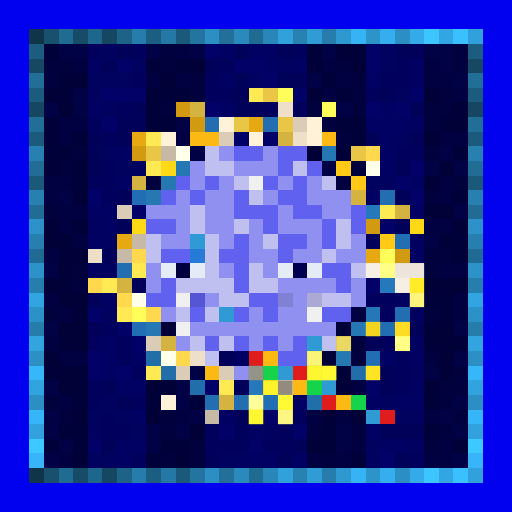
t = 0.00 s
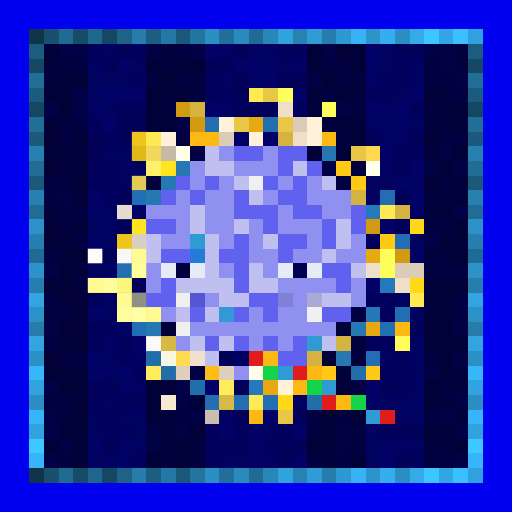
t = 1.13 s
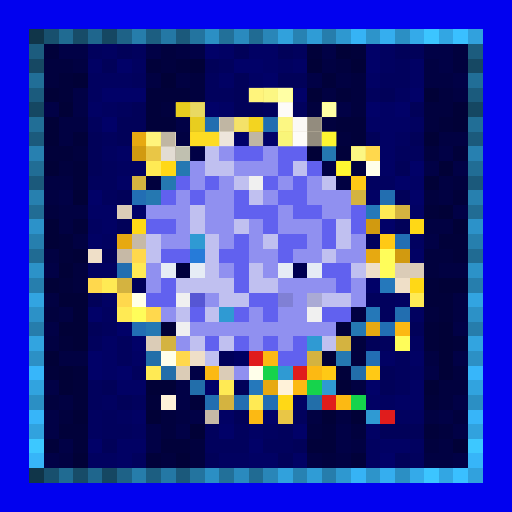
t = 2.25 s
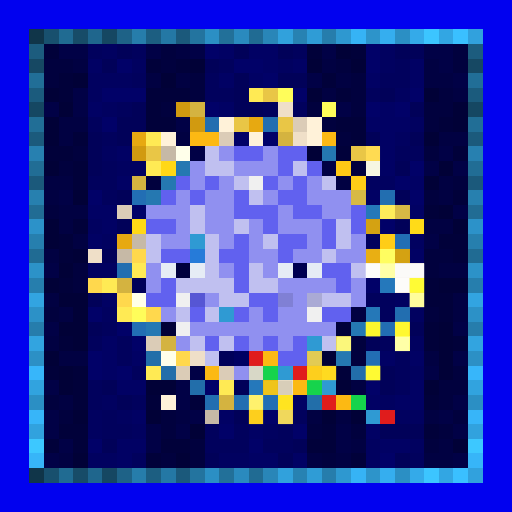
t = 3.38 s
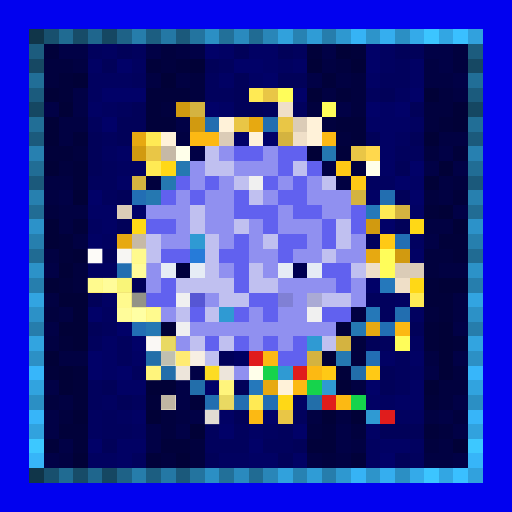
t = 4.50 s
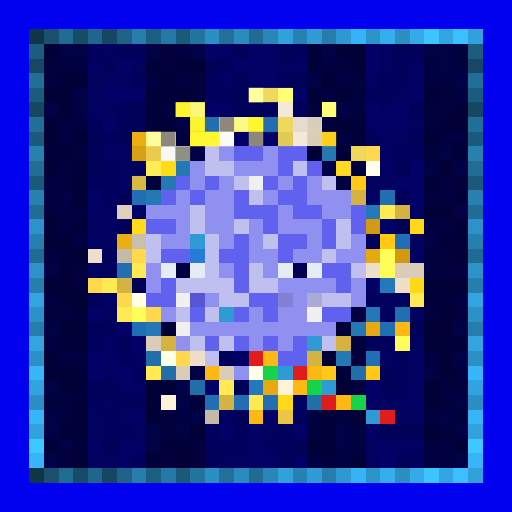
t = 5.63 s

The animated SVG that drew these frames (rendered in a browser with its animation timeline set to each time). Animation: 1 CSS @keyframes rule; one cycle of 6.75 s, repeats indefinitely.

<svg viewBox="0 0 35 35" shape-rendering="crispEdges" xmlns="http://www.w3.org/2000/svg"><style>@keyframes k0{0%{opacity:0}15.75%{opacity:.95}35.00%{opacity:0}100%{opacity:0}}.a00{animation:k0 3.6s ease-in-out 0.00s infinite}.a01{animation:k0 3.6s ease-in-out -0.45s infinite}.a02{animation:k0 3.6s ease-in-out -0.90s infinite}.a03{animation:k0 3.6s ease-in-out -1.35s infinite}.a04{animation:k0 3.6s ease-in-out -1.80s infinite}.a05{animation:k0 3.6s ease-in-out -2.25s infinite}.a06{animation:k0 3.6s ease-in-out -2.70s infinite}.a07{animation:k0 3.6s ease-in-out -3.15s infinite}</style><rect width="35" height="35" fill="#0101ef"/><path fill="#103549" d="M2 2h1v1H2zM2 32h1v1H2z"/><path fill="#18506e" d="M3 2h1v1H3zM3 32h1v1H3z"/><path fill="#206b92" d="M4 2h1v1H4zM4 32h1v1H4z"/><path fill="#174c68" d="M5 2h1v1H5zM5 32h1v1H5z"/><path fill="#1f668d" d="M6 2h1v1H6zM6 32h1v1H6z"/><path fill="#154762" d="M7 2h1v1H7zM2 7h1v1H2zM32 7h1v1H32zM7 32h1v1H7z"/><path fill="#1e6287" d="M8 2h1v1H8zM8 32h1v1H8z"/><path fill="#267dab" d="M9 2h1v1H9zM9 32h1v1H9z"/><path fill="#1c5e81" d="M10 2h1v1H10zM10 32h1v1H10z"/><path fill="#2478a5" d="M11 2h1v1H11zM11 32h1v1H11z"/><path fill="#1b597b" d="M12 2h1v1H12zM2 12h1v1H2zM32 12h1v1H32zM12 32h1v1H12z"/><path fill="#23749f" d="M13 2h1v1H13zM13 32h1v1H13z"/><path fill="#2b8fc4" d="M14 2h1v1H14zM27 2h1v1H27zM2 27h1v1H2zM32 27h1v1H32zM14 32h1v1H14zM27 32h1v1H27z"/><path fill="#227099" d="M15 2h1v1H15zM15 32h1v1H15z"/><path fill="#2a8abe" d="M16 2h1v1H16zM16 32h1v1H16z"/><path fill="#206b93" d="M17 2h1v1H17zM2 17h1v1H2zM32 17h1v1H32zM17 32h1v1H17z"/><path fill="#2986b8" d="M18 2h1v1H18zM18 32h1v1H18z"/><path fill="#31a1dc" d="M19 2h1v1H19zM19 32h1v1H19z"/><path fill="#2782b2" d="M20 2h1v1H20zM20 32h1v1H20z"/><path fill="#2f9cd6" d="M21 2h1v1H21zM21 32h1v1H21z"/><path fill="#267dac" d="M22 2h1v1H22zM2 22h1v1H2zM32 22h1v1H32zM22 32h1v1H22z"/><path fill="#2e98d0" d="M23 2h1v1H23zM23 32h1v1H23z"/><path fill="#36b3f5" d="M24 2h1v1H24zM24 32h1v1H24z"/><path fill="#2d94ca" d="M25 2h1v1H25zM25 32h1v1H25z"/><path fill="#35aeef" d="M26 2h1v1H26zM26 32h1v1H26z"/><path fill="#34aae9" d="M28 2h1v1H28zM28 32h1v1H28z"/><path fill="#3cc5ff" d="M29 2h1v1H29zM29 32h1v1H29z"/><path fill="#32a6e3" d="M30 2h1v1H30zM30 32h1v1H30z"/><path fill="#3ac0ff" d="M31 2h1v1H31zM31 32h1v1H31z"/><path fill="#31a1dd" d="M32 2h1v1H32zM32 32h1v1H32z"/><path fill="#1c5c7e" d="M2 3h1v1H2zM32 3h1v1H32z"/><path fill="#01013a" d="M3 3h1v1H3zM21 3h1v1H21zM24 3h1v1H24zM10 4h1v1H10zM12 4h1v1H12zM4 5h1v1H4zM22 5h1v1H22zM4 6h1v1H4zM10 6h3v1H10zM23 6h1v1H23zM10 7h1v1H10zM10 8h2v1H10zM23 8h2v1H23zM30 8h1v1H30zM5 9h1v1H5zM24 9h1v1H24zM3 10h2v1H3zM23 10h1v1H23zM31 10h1v1H31zM5 11h1v1H5zM5 12h1v1H5zM31 13h1v1H31zM29 14h1v1H29zM5 15h1v1H5zM4 16h1v1H4zM30 16h2v1H30zM4 17h1v1H4zM31 17h1v1H31zM4 19h1v1H4zM29 19h1v1H29zM29 20h2v1H29zM30 21h1v1H30zM23 22h1v1H23zM29 22h1v1H29zM4 23h1v1H4zM29 23h1v1H29zM31 23h1v1H31zM3 25h1v1H3zM5 25h1v1H5zM23 25h1v1H23zM5 26h1v1H5zM5 27h1v1H5zM10 27h1v1H10zM13 27h1v1H13zM29 27h1v1H29zM4 29h2v1H4zM22 29h1v1H22zM29 29h1v1H29zM3 30h1v1H3zM5 30h1v1H5zM11 30h2v1H11zM21 30h2v1H21zM10 31h1v1H10zM24 31h1v1H24z"/><path fill="#010146" d="M4 3h2v1H4zM10 3h1v1H10zM13 3h1v1H13zM22 3h1v1H22zM29 3h2v1H29zM30 4h1v1H30zM21 5h1v1H21zM31 5h1v1H31zM5 6h1v1H5zM3 7h1v1H3zM5 7h1v1H5zM23 7h1v1H23zM12 8h1v1H12zM13 10h1v1H13zM30 10h1v1H30zM22 11h1v1H22zM29 11h1v1H29zM31 11h1v1H31zM4 13h1v1H4zM31 14h1v1H31zM29 16h1v1H29zM3 18h1v1H3zM3 22h1v1H3zM31 22h1v1H31zM31 24h1v1H31zM13 25h1v1H13zM29 25h1v1H29zM3 26h1v1H3zM12 26h1v1H12zM12 27h1v1H12zM31 27h1v1H31zM3 28h1v1H3zM13 28h1v1H13zM30 28h1v1H30zM3 29h1v1H3zM10 29h1v1H10zM12 29h1v1H12zM23 29h1v1H23zM31 29h1v1H31zM4 30h1v1H4zM10 30h1v1H10zM23 30h1v1H23zM3 31h1v1H3zM31 31h1v1H31z"/><path fill="#01015d" d="M6 3h1v1H6zM9 3h1v1H9zM20 3h1v1H20zM15 4h1v1H15zM27 4h1v1H27zM9 5h1v1H9zM14 5h1v1H14zM26 5h2v1H26zM14 6h2v1H14zM25 6h1v1H25zM8 7h1v1H8zM18 7h1v1H18zM20 7h1v1H20zM6 8h1v1H6zM7 9h1v1H7zM27 10h2v1H27zM7 11h1v1H7zM6 12h2v1H6zM7 13h1v1H7zM25 16h1v1H25zM25 20h2v1H25zM26 21h1v1H26zM7 22h1v1H7zM6 23h1v1H6zM8 23h1v1H8zM26 23h1v1H26zM8 24h1v1H8zM27 24h1v1H27zM9 25h1v1H9zM27 25h1v1H27zM6 26h1v1H6zM27 26h1v1H27zM6 27h1v1H6zM9 27h1v1H9zM7 28h1v1H7zM20 28h1v1H20zM7 29h2v1H7zM14 29h1v1H14zM16 29h1v1H16zM19 29h1v1H19zM14 30h3v1H14zM18 30h2v1H18zM9 31h1v1H9zM28 31h1v1H28z"/><path fill="#010160" d="M7 3h1v1H7zM26 3h1v1H26zM9 4h1v1H9zM19 4h1v1H19zM26 4h1v1H26zM6 5h3v1H6zM6 6h1v1H6zM27 6h1v1H27zM7 7h1v1H7zM28 8h1v1H28zM27 9h1v1H27zM7 10h1v1H7zM8 11h2v1H8zM25 12h2v1H25zM6 15h1v1H6zM7 16h1v1H7zM28 16h1v1H28zM6 18h2v1H6zM27 20h1v1H27zM7 21h1v1H7zM28 21h1v1H28zM28 23h1v1H28zM28 25h1v1H28zM7 27h1v1H7zM26 27h1v1H26zM6 28h1v1H6zM8 28h1v1H8zM27 28h2v1H27zM6 29h1v1H6zM9 29h1v1H9zM18 29h1v1H18zM25 30h1v1H25zM28 30h1v1H28zM6 31h2v1H6zM15 31h2v1H15zM25 31h1v1H25z"/><path fill="#010159" d="M8 3h1v1H8zM16 3h1v1H16zM19 3h1v1H19zM27 3h2v1H27zM7 4h1v1H7zM14 4h1v1H14zM16 5h1v1H16zM19 5h2v1H19zM16 6h1v1H16zM26 6h1v1H26zM9 7h1v1H9zM16 7h2v1H16zM28 7h1v1H28zM8 8h2v1H8zM6 9h1v1H6zM8 9h1v1H8zM25 9h1v1H25zM28 9h1v1H28zM6 10h1v1H6zM6 11h1v1H6zM27 11h1v1H27zM8 13h1v1H8zM27 13h1v1H27zM8 15h1v1H8zM27 15h1v1H27zM7 17h1v1H7zM9 19h1v1H9zM6 20h1v1H6zM6 22h1v1H6zM28 22h1v1H28zM25 23h1v1H25zM26 25h1v1H26zM7 26h1v1H7zM16 26h1v1H16zM26 26h1v1H26zM8 27h1v1H8zM16 28h1v1H16zM26 29h3v1H26zM7 30h1v1H7zM20 30h1v1H20zM14 31h1v1H14zM19 31h1v1H19zM27 31h1v1H27z"/><path fill="#01013e" d="M11 3h1v1H11zM31 3h1v1H31zM3 4h2v1H3zM11 4h1v1H11zM23 4h1v1H23zM31 4h1v1H31zM3 5h1v1H3zM13 5h1v1H13zM24 5h1v1H24zM13 6h1v1H13zM24 6h1v1H24zM30 6h1v1H30zM11 7h1v1H11zM21 7h1v1H21zM24 7h1v1H24zM29 7h2v1H29zM22 8h1v1H22zM29 8h1v1H29zM23 9h1v1H23zM5 10h1v1H5zM29 10h1v1H29zM4 11h1v1H4zM24 11h1v1H24zM10 12h1v1H10zM31 12h1v1H31zM29 13h1v1H29zM3 14h1v1H3zM29 17h2v1H29zM5 18h1v1H5zM29 18h1v1H29zM5 19h1v1H5zM3 21h1v1H3zM29 21h1v1H29zM24 23h1v1H24zM24 24h1v1H24zM31 25h1v1H31zM30 26h2v1H30zM3 27h1v1H3zM30 27h1v1H30zM4 28h1v1H4zM11 28h1v1H11zM31 28h1v1H31zM11 29h1v1H11zM21 29h1v1H21zM24 29h1v1H24zM30 29h1v1H30zM13 30h1v1H13zM29 30h1v1H29zM11 31h1v1H11zM13 31h1v1H13zM22 31h1v1H22z"/><path fill="#010142" d="M12 3h1v1H12zM5 4h1v1H5zM22 4h1v1H22zM29 4h1v1H29zM10 5h1v1H10zM12 5h1v1H12zM23 5h1v1H23zM29 5h2v1H29zM22 6h1v1H22zM31 6h1v1H31zM4 8h2v1H4zM4 9h1v1H4zM12 9h1v1H12zM30 9h2v1H30zM3 12h2v1H3zM23 12h1v1H23zM30 12h1v1H30zM3 13h1v1H3zM30 13h1v1H30zM4 14h2v1H4zM4 15h1v1H4zM29 15h2v1H29zM5 16h1v1H5zM3 17h1v1H3zM30 18h2v1H30zM3 20h1v1H3zM31 20h1v1H31zM4 21h1v1H4zM24 21h1v1H24zM31 21h1v1H31zM3 23h1v1H3zM4 24h2v1H4zM29 24h1v1H29zM24 26h1v1H24zM4 27h1v1H4zM12 28h1v1H12zM21 28h1v1H21zM23 28h1v1H23zM29 28h1v1H29zM24 30h1v1H24zM30 30h1v1H30zM4 31h1v1H4zM21 31h1v1H21zM23 31h1v1H23zM29 31h2v1H29z"/><path fill="#010168" d="M14 3h1v1H14zM25 3h1v1H25zM8 4h1v1H8zM16 4h2v1H16zM25 4h1v1H25zM18 5h1v1H18zM7 6h3v1H7zM20 6h1v1H20zM28 6h1v1H28zM14 7h1v1H14zM25 7h1v1H25zM27 7h1v1H27zM7 8h1v1H7zM16 9h1v1H16zM18 9h1v1H18zM28 11h1v1H28zM27 12h1v1H27zM6 13h1v1H6zM28 13h1v1H28zM9 14h1v1H9zM26 15h1v1H26zM25 19h1v1H25zM6 21h1v1H6zM8 22h1v1H8zM9 23h1v1H9zM6 24h1v1H6zM6 25h1v1H6zM8 25h1v1H8zM14 26h1v1H14zM25 26h1v1H25zM18 28h1v1H18zM15 29h1v1H15zM20 29h1v1H20zM6 30h1v1H6zM17 30h1v1H17zM26 31h1v1H26z"/><path fill="#010164" d="M15 3h1v1H15zM17 3h2v1H17zM6 4h1v1H6zM18 4h1v1H18zM20 4h1v1H20zM28 4h1v1H28zM15 5h1v1H15zM17 5h1v1H17zM25 5h1v1H25zM28 5h1v1H28zM6 7h1v1H6zM15 7h1v1H15zM26 7h1v1H26zM25 8h3v1H25zM26 9h1v1H26zM8 10h1v1H8zM26 10h1v1H26zM26 11h1v1H26zM8 12h1v1H8zM28 12h1v1H28zM25 13h1v1H25zM6 14h2v1H6zM28 14h1v1H28zM7 15h1v1H7zM6 16h1v1H6zM28 17h1v1H28zM7 20h1v1H7zM7 23h1v1H7zM7 24h1v1H7zM9 24h1v1H9zM26 24h1v1H26zM28 24h1v1H28zM7 25h1v1H7zM8 26h2v1H8zM28 26h1v1H28zM20 27h1v1H20zM25 27h1v1H25zM27 27h2v1H27zM9 28h1v1H9zM15 28h1v1H15zM17 29h1v1H17zM25 29h1v1H25zM8 30h2v1H8zM26 30h2v1H26zM8 31h1v1H8zM17 31h2v1H17zM20 31h1v1H20z"/><path fill="#010137" d="M23 3h1v1H23zM13 4h1v1H13zM21 4h1v1H21zM24 4h1v1H24zM5 5h1v1H5zM11 5h1v1H11zM3 6h1v1H3zM21 6h1v1H21zM29 6h1v1H29zM4 7h1v1H4zM31 7h1v1H31zM3 8h1v1H3zM31 8h1v1H31zM3 9h1v1H3zM29 9h1v1H29zM21 10h1v1H21zM3 11h1v1H3zM30 11h1v1H30zM29 12h1v1H29zM5 13h1v1H5zM30 14h1v1H30zM3 15h1v1H3zM31 15h1v1H31zM3 16h1v1H3zM5 17h1v1H5zM4 18h1v1H4zM3 19h1v1H3zM30 19h2v1H30zM4 20h2v1H4zM5 21h1v1H5zM4 22h2v1H4zM11 22h1v1H11zM30 22h1v1H30zM5 23h1v1H5zM30 23h1v1H30zM3 24h1v1H3zM22 24h1v1H22zM30 24h1v1H30zM4 25h1v1H4zM30 25h1v1H30zM4 26h1v1H4zM10 26h2v1H10zM23 26h1v1H23zM29 26h1v1H29zM5 28h1v1H5zM10 28h1v1H10zM22 28h1v1H22zM24 28h1v1H24zM13 29h1v1H13zM31 30h1v1H31zM5 31h1v1H5zM12 31h1v1H12z"/><path fill="#164863" d="M2 4h1v1H2zM32 4h1v1H32z"/><path fill="#216e97" d="M2 5h1v1H2zM32 5h1v1H32z"/><path fill="#1b5b7d" d="M2 6h1v1H2zM32 6h1v1H32z"/><path fill="#ffea54" d="M17 6h1v1H17zM10 9h1v1H10zM10 11h1v1H10zM26 14h1v1H26zM9 18h1v1H9zM7 19h1v1H7zM28 20h1v1H28zM8 21h1v1H8zM10 25h1v1H10zM15 26h1v1H15zM17 27h1v1H17z"/><path fill="#e9c646" d="M18 6h1v1H18zM16 8h1v1H16zM19 8h1v1H19zM10 10h1v1H10zM24 10h1v1H24zM19 28h1v1H19z"/><path fill="#fffd5a" d="M19 6h1v1H19zM22 7h1v1H22zM26 17h1v1H26zM26 18h1v1H26zM9 21h1v1H9zM27 23h1v1H27z"/><path fill="#d19a10" d="M12 7h1v1H12zM13 8h1v1H13zM9 10h1v1H9zM25 15h1v1H25zM27 17h1v1H27z"/><path fill="#d4b340" d="M13 7h1v1H13zM19 9h1v1H19zM9 12h1v1H9zM24 13h1v1H24zM27 14h1v1H27zM8 19h1v1H8zM11 23h1v1H11zM23 23h1v1H23zM21 24h1v1H21zM15 27h1v1H15z"/><path fill="#efdfc8" d="M19 7h1v1H19zM20 9h1v1H20zM6 17h1v1H6zM25 18h1v1H25zM27 19h1v1H27zM13 24h1v1H13z"/><path fill="#216e96" d="M2 8h1v1H2zM32 8h1v1H32z"/><path fill="#226eb0" d="M14 8h1v1H14zM26 13h1v1H26zM8 18h1v1H8zM27 21h1v1H27zM14 27h1v1H14z"/><path fill="#fff2d9" d="M15 8h1v1H15zM21 8h1v1H21zM11 9h1v1H11zM17 9h1v1H17zM21 9h1v1H21zM19 26h1v1H19zM11 27h1v1H11z"/><path fill="#e7a911" d="M17 8h1v1H17zM9 9h1v1H9zM8 16h1v1H8zM25 17h1v1H25zM25 22h1v1H25zM18 26h1v1H18z"/><path fill="#226eb1" d="M18 8h1v1H18zM16 27h1v1H16z"/><path fill="#dbccb7" d="M20 8h1v1H20zM15 9h1v1H15zM8 14h1v1H8zM27 18h2v1H27zM10 23h1v1H10zM12 25h1v1H12zM15 25h1v1H15z"/><path fill="#1b5a7c" d="M2 9h1v1H2zM32 9h1v1H32z"/><path fill="#fcb913" d="M13 9h2v1H13zM22 9h1v1H22zM27 22h1v1H27zM18 24h1v1H18zM14 25h1v1H14zM21 25h1v1H21zM20 26h1v1H20zM23 27h1v1H23zM17 28h1v1H17z"/><path fill="#2780b0" d="M2 10h1v1H2zM32 10h1v1H32z"/><path fill="#c6b9a6" d="M11 10h1v1H11zM9 16h1v1H9zM8 17h1v1H8zM14 28h1v1H14z"/><path fill="#ffffea" d="M12 10h1v1H12zM25 11h1v1H25zM9 20h1v1H9zM11 24h1v1H11zM17 25h1v1H17z"/><path fill="#c0c0f0" d="M14 10h1v1H14zM14 11h2v1H14zM20 11h1v1H20zM16 12h1v1H16zM22 12h1v1H22zM17 13h1v1H17zM13 14h1v1H13zM13 15h1v1H13zM16 15h1v1H16zM23 15h1v1H23zM10 16h1v1H10zM14 16h1v1H14zM18 16h1v1H18zM23 16h1v1H23zM10 17h1v1H10zM14 17h1v1H14zM22 17h1v1H22zM14 18h1v1H14zM17 18h1v1H17zM24 18h1v1H24zM12 19h4v1H12zM17 19h2v1H17zM15 20h2v1H15zM22 20h2v1H22zM12 21h1v1H12zM14 21h1v1H14zM13 23h1v1H13zM15 23h1v1H15zM22 23h1v1H22zM14 24h1v1H14z"/><path fill="#9090f0" d="M15 10h1v1H15zM18 10h1v1H18zM13 11h1v1H13zM16 11h3v1H16zM13 12h1v1H13zM15 12h1v1H15zM19 12h1v1H19zM21 12h1v1H21zM12 13h1v1H12zM14 13h2v1H14zM18 13h1v1H18zM21 13h3v1H21zM10 14h3v1H10zM14 14h2v1H14zM19 14h1v1H19zM22 14h2v1H22zM12 15h1v1H12zM14 15h2v1H14zM17 15h1v1H17zM19 15h3v1H19zM11 16h2v1H11zM15 16h1v1H15zM17 16h1v1H17zM21 16h1v1H21zM24 16h1v1H24zM17 17h2v1H17zM20 17h2v1H20zM23 17h2v1H23zM10 18h1v1H10zM15 18h1v1H15zM18 18h1v1H18zM10 19h1v1H10zM19 19h4v1H19zM24 19h1v1H24zM14 20h1v1H14zM20 20h1v1H20zM24 20h1v1H24zM11 21h1v1H11zM17 21h1v1H17zM19 21h2v1H19zM13 22h10v1H13zM12 23h1v1H12zM17 23h1v1H17zM19 23h1v1H19zM16 25h1v1H16z"/><path fill="#6161ef" d="M16 10h2v1H16zM19 10h2v1H19zM19 11h1v1H19zM21 11h1v1H21zM12 12h1v1H12zM14 12h1v1H14zM18 12h1v1H18zM20 12h1v1H20zM11 13h1v1H11zM13 13h1v1H13zM16 13h1v1H16zM19 13h2v1H19zM16 14h3v1H16zM20 14h2v1H20zM24 14h1v1H24zM10 15h2v1H10zM18 15h1v1H18zM22 15h1v1H22zM24 15h1v1H24zM16 16h1v1H16zM19 16h2v1H19zM22 16h1v1H22zM11 17h2v1H11zM15 17h2v1H15zM19 17h1v1H19zM16 18h1v1H16zM22 18h2v1H22zM11 19h1v1H11zM16 19h1v1H16zM23 19h1v1H23zM10 20h2v1H10zM17 20h2v1H17zM13 21h1v1H13zM16 21h1v1H16zM18 21h1v1H18zM22 21h2v1H22zM14 23h1v1H14zM16 23h1v1H16zM18 23h1v1H18zM20 23h1v1H20zM19 24h2v1H19z"/><path fill="#2578b1" d="M22 10h1v1H22zM11 12h1v1H11zM10 13h1v1H10zM23 24h1v1H23z"/><path fill="#ffd84d" d="M25 10h1v1H25zM9 17h1v1H9zM6 19h1v1H6zM8 20h1v1H8zM10 21h1v1H10zM12 24h1v1H12z"/><path fill="#216d95" d="M2 11h1v1H2zM32 11h1v1H32z"/><path fill="#ffd816" d="M11 11h1v1H11zM9 15h1v1H9zM28 15h1v1H28zM28 19h1v1H28zM19 27h1v1H19z"/><path fill="#2578b2" d="M12 11h1v1H12z"/><path fill="#ffc915" d="M23 11h1v1H23zM24 12h1v1H24zM26 16h1v1H26zM22 25h1v1H22zM25 25h1v1H25z"/><path fill="#f0f0f0" d="M17 12h1v1H17zM12 20h1v1H12zM21 21h1v1H21zM12 22h1v1H12z"/><path fill="#2780af" d="M2 13h1v1H2zM32 13h1v1H32z"/><path fill="#226eb4" d="M9 13h1v1H9zM27 16h1v1H27zM9 22h1v1H9zM25 24h1v1H25zM18 27h1v1H18z"/><path fill="#216c94" d="M2 14h1v1H2zM32 14h1v1H32z"/><path fill="#2578b9" d="M25 14h1v1H25z"/><path fill="#2c92c9" d="M2 15h1v1H2zM32 15h1v1H32z"/><path fill="#267fae" d="M2 16h1v1H2zM32 16h1v1H32z"/><path fill="#2f9ad3" d="M13 16h1v1H13zM15 21h1v1H15zM21 23h1v1H21zM19 25h1v1H19zM22 26h1v1H22zM25 28h1v1H25z"/><path fill="#267bd9" d="M13 17h1v1H13z"/><path fill="#2c92c8" d="M2 18h1v1H2zM32 18h1v1H32z"/><path fill="#e6ecf5" d="M11 18h1v1H11zM13 18h1v1H13zM19 18h1v1H19zM21 18h1v1H21z"/><path fill="#00003e" d="M12 18h1v1H12z"/><path fill="#000050" d="M20 18h1v1H20z"/><path fill="#267ead" d="M2 19h1v1H2zM32 19h1v1H32z"/><path fill="#2578bb" d="M26 19h1v1H26zM17 26h1v1H17z"/><path fill="#32a4e1" d="M2 20h1v1H2zM32 20h1v1H32z"/><path fill="#5656d4" d="M13 20h1v1H13z"/><path fill="#8080d5" d="M19 20h1v1H19z"/><path fill="#aaaad5" d="M21 20h1v1H21z"/><path fill="#2c91c7" d="M2 21h1v1H2zM32 21h1v1H32z"/><path fill="#2578b8" d="M25 21h1v1H25z"/><path fill="#2578b3" d="M10 22h1v1H10zM24 22h1v1H24z"/><path fill="#226eb3" d="M26 22h1v1H26z"/><path fill="#32a4e0" d="M2 23h1v1H2zM32 23h1v1H32z"/><path fill="#2c90c5" d="M2 24h1v1H2zM32 24h1v1H32z"/><path fill="#226ea9" d="M10 24h1v1H10zM21 27h1v1H21z"/><path fill="#000059" d="M15 24h1v1H15z"/><path fill="#000062" d="M16 24h1v1H16z"/><path fill="#e01c1c" d="M17 24h1v1H17zM20 25h1v1H20zM22 27h1v1H22zM26 28h1v1H26z"/><path fill="#37b6fa" d="M2 25h1v1H2zM32 25h1v1H32z"/><path fill="#226eaa" d="M11 25h1v1H11zM24 25h1v1H24zM13 26h1v1H13z"/><path fill="#16d34c" d="M18 25h1v1H18zM21 26h1v1H21zM24 27h1v1H24z"/><path fill="#31a3df" d="M2 26h1v1H2zM32 26h1v1H32z"/><path fill="#37b5f9" d="M2 28h1v1H2zM32 28h1v1H32z"/><path fill="#31a2de" d="M2 29h1v1H2zM32 29h1v1H32z"/><path fill="#3dc8ff" d="M2 30h1v1H2zM32 30h1v1H32z"/><path fill="#37b5f8" d="M2 31h1v1H2zM32 31h1v1H32z"/><g fill="#ffffa5"><rect x="17" y="6" width="1" height="1" class="a05"/><rect x="10" y="9" width="1" height="1" class="a05"/><rect x="10" y="11" width="1" height="1" class="a06"/><rect x="26" y="14" width="1" height="1" class="a03"/><rect x="9" y="18" width="1" height="1" class="a07"/><rect x="7" y="19" width="1" height="1" class="a07"/><rect x="28" y="20" width="1" height="1" class="a02"/><rect x="8" y="21" width="1" height="1" class="a07"/><rect x="10" y="25" width="1" height="1" class="a00"/><rect x="15" y="26" width="1" height="1" class="a00"/><rect x="17" y="27" width="1" height="1" class="a01"/></g><g fill="#ffff8d"><rect x="18" y="6" width="1" height="1" class="a04"/><rect x="16" y="8" width="1" height="1" class="a05"/><rect x="19" y="8" width="1" height="1" class="a04"/><rect x="10" y="10" width="1" height="1" class="a06"/><rect x="24" y="10" width="1" height="1" class="a04"/><rect x="19" y="28" width="1" height="1" class="a01"/></g><g fill="#ffffb0"><rect x="19" y="6" width="1" height="1" class="a04"/><rect x="22" y="7" width="1" height="1" class="a04"/><rect x="26" y="17" width="1" height="1" class="a03"/><rect x="26" y="18" width="1" height="1" class="a02"/><rect x="9" y="21" width="1" height="1" class="a07"/><rect x="27" y="23" width="1" height="1" class="a02"/></g><g fill="#ffff2f"><rect x="12" y="7" width="1" height="1" class="a05"/><rect x="13" y="8" width="1" height="1" class="a05"/><rect x="9" y="10" width="1" height="1" class="a06"/><rect x="25" y="15" width="1" height="1" class="a03"/><rect x="27" y="17" width="1" height="1" class="a03"/></g><g fill="#ffff82"><rect x="13" y="7" width="1" height="1" class="a05"/><rect x="19" y="9" width="1" height="1" class="a04"/><rect x="9" y="12" width="1" height="1" class="a06"/><rect x="24" y="13" width="1" height="1" class="a03"/><rect x="27" y="14" width="1" height="1" class="a03"/><rect x="8" y="19" width="1" height="1" class="a07"/><rect x="11" y="23" width="1" height="1" class="a00"/><rect x="23" y="23" width="1" height="1" class="a02"/><rect x="21" y="24" width="1" height="1" class="a01"/><rect x="15" y="27" width="1" height="1" class="a00"/></g><g fill="#ffffff"><rect x="19" y="7" width="1" height="1" class="a04"/><rect x="20" y="8" width="1" height="1" class="a04"/><rect x="15" y="9" width="1" height="1" class="a05"/><rect x="20" y="9" width="1" height="1" class="a04"/><rect x="11" y="10" width="1" height="1" class="a05"/><rect x="8" y="14" width="1" height="1" class="a06"/><rect x="9" y="16" width="1" height="1" class="a06"/><rect x="6" y="17" width="1" height="1" class="a07"/><rect x="8" y="17" width="1" height="1" class="a07"/><rect x="25" y="18" width="1" height="1" class="a02"/><rect x="27" y="18" width="2" height="1" class="a02"/><rect x="27" y="19" width="1" height="1" class="a02"/><rect x="10" y="23" width="1" height="1" class="a07"/><rect x="13" y="24" width="1" height="1" class="a00"/><rect x="12" y="25" width="1" height="1" class="a00"/><rect x="15" y="25" width="1" height="1" class="a00"/><rect x="14" y="28" width="1" height="1" class="a00"/></g><g fill="#837d70"><rect x="15" y="8" width="1" height="1" class="a05"/><rect x="21" y="8" width="1" height="1" class="a04"/><rect x="11" y="9" width="1" height="1" class="a05"/><rect x="17" y="9" width="1" height="1" class="a05"/><rect x="21" y="9" width="1" height="1" class="a04"/><rect x="19" y="26" width="1" height="1" class="a01"/><rect x="11" y="27" width="1" height="1" class="a00"/></g><g fill="#ffff30"><rect x="17" y="8" width="1" height="1" class="a05"/><rect x="9" y="9" width="1" height="1" class="a06"/><rect x="8" y="16" width="1" height="1" class="a06"/><rect x="25" y="17" width="1" height="1" class="a03"/><rect x="25" y="22" width="1" height="1" class="a02"/><rect x="18" y="26" width="1" height="1" class="a01"/></g><g fill="#ffff34"><rect x="13" y="9" width="2" height="1" class="a05"/><rect x="22" y="9" width="1" height="1" class="a04"/><rect x="27" y="22" width="1" height="1" class="a02"/><rect x="14" y="25" width="1" height="1" class="a00"/><rect x="21" y="25" width="1" height="1" class="a01"/><rect x="17" y="28" width="1" height="1" class="a01"/></g><g fill="#838379"><rect x="12" y="10" width="1" height="1" class="a05"/><rect x="25" y="11" width="1" height="1" class="a03"/><rect x="9" y="20" width="1" height="1" class="a07"/><rect x="11" y="24" width="1" height="1" class="a00"/><rect x="17" y="25" width="1" height="1" class="a01"/></g><g fill="#ffff99"><rect x="25" y="10" width="1" height="1" class="a03"/><rect x="9" y="17" width="1" height="1" class="a07"/><rect x="6" y="19" width="1" height="1" class="a07"/><rect x="8" y="20" width="1" height="1" class="a07"/><rect x="10" y="21" width="1" height="1" class="a07"/><rect x="12" y="24" width="1" height="1" class="a00"/></g><g fill="#ffff39"><rect x="11" y="11" width="1" height="1" class="a06"/><rect x="9" y="15" width="1" height="1" class="a06"/><rect x="28" y="15" width="1" height="1" class="a03"/><rect x="28" y="19" width="1" height="1" class="a02"/><rect x="19" y="27" width="1" height="1" class="a01"/></g><g fill="#ffff37"><rect x="23" y="11" width="1" height="1" class="a04"/><rect x="24" y="12" width="1" height="1" class="a03"/><rect x="26" y="16" width="1" height="1" class="a03"/><rect x="22" y="25" width="1" height="1" class="a01"/><rect x="25" y="25" width="1" height="1" class="a02"/></g></svg>
